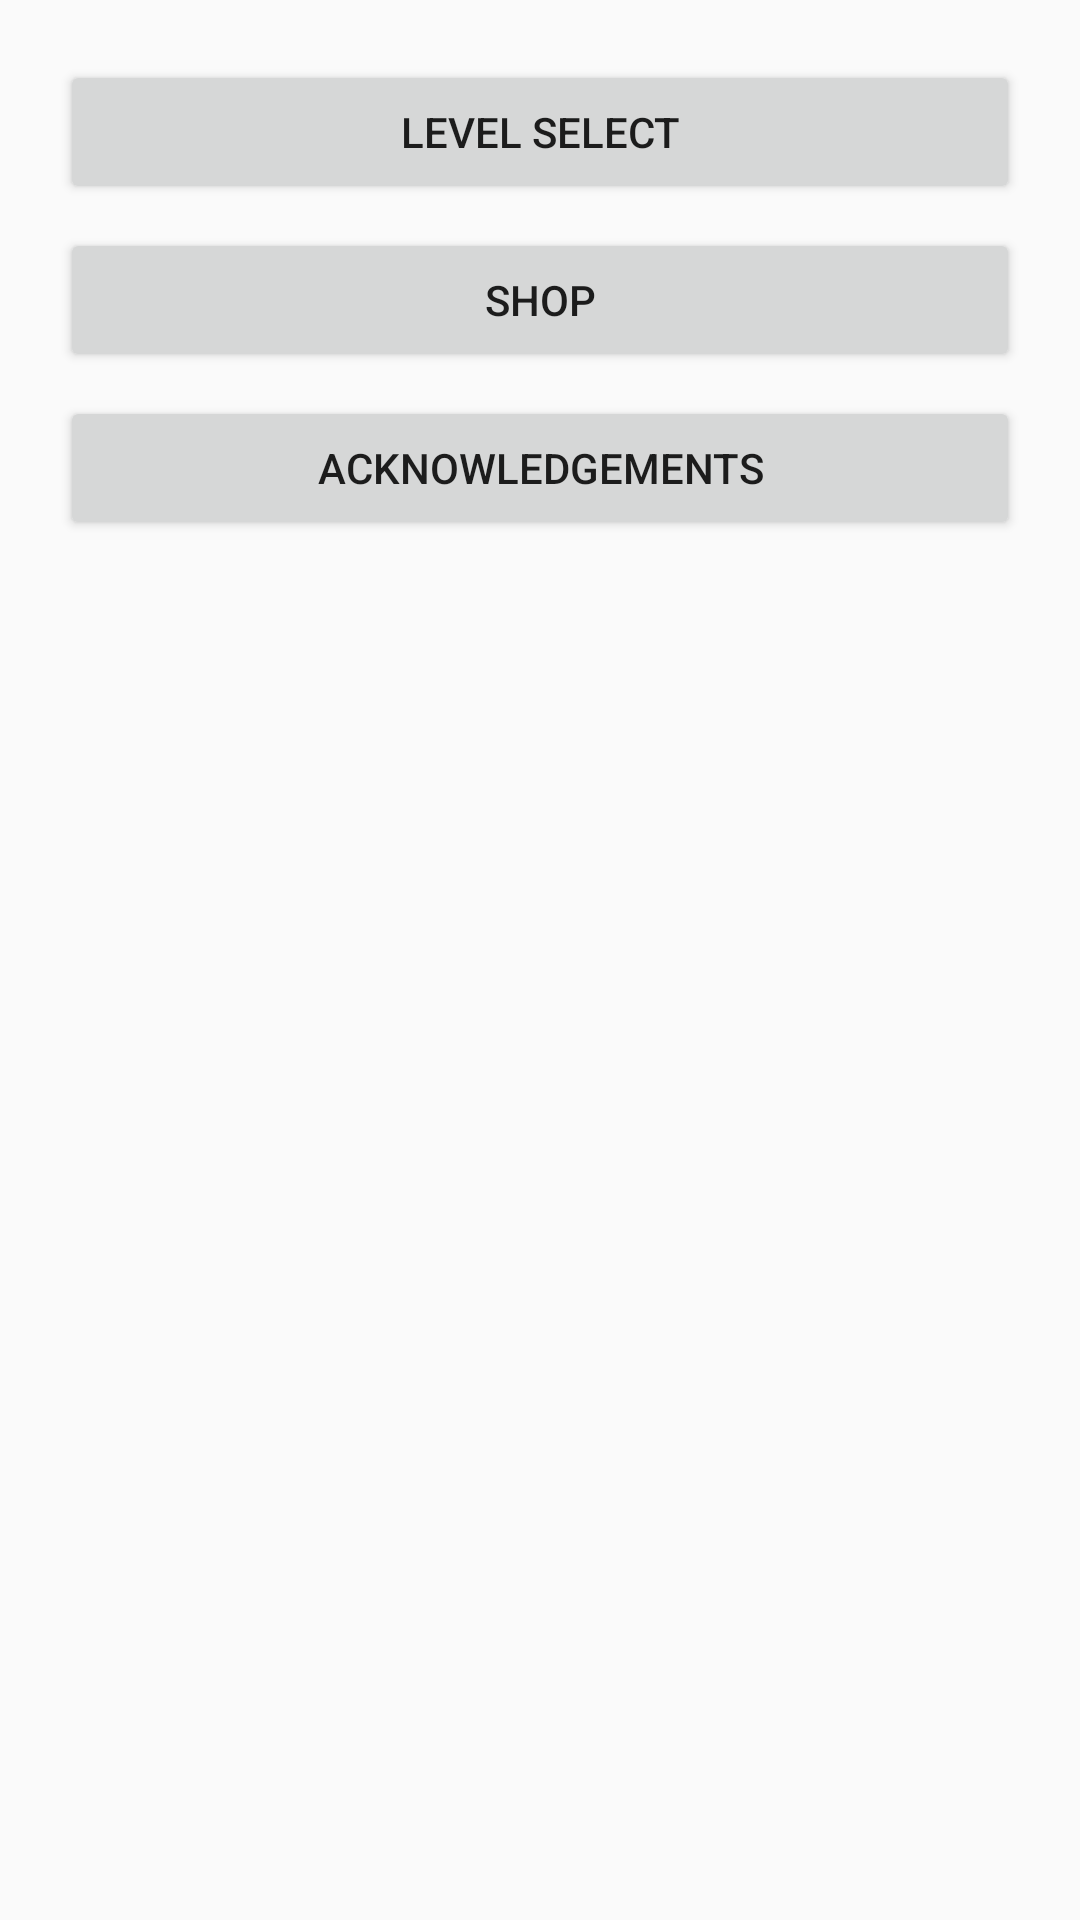

Here is an Android app screen rendered from its layout file. Give the layout XML and the strings, colors and styles it references.
<!-- AndroidManifest.xml: activity theme AppTheme.NoActionBar -->
<!-- res/layout/fragment_main.xml -->
<?xml version="1.0" encoding="utf-8"?>
<LinearLayout xmlns:android="http://schemas.android.com/apk/res/android"
    xmlns:tools="http://schemas.android.com/tools"
    android:id="@+id/content_main"
    android:layout_width="match_parent"
    android:layout_height="match_parent"
    android:paddingBottom="@dimen/activity_vertical_margin"
    android:paddingLeft="@dimen/activity_horizontal_margin"
    android:paddingRight="@dimen/activity_horizontal_margin"
    android:paddingTop="@dimen/activity_vertical_margin"
    tools:context="madcourse.neu.edu.runpunymammal.MainActivityFragment"
    tools:showIn="@layout/activity_main"
    android:orientation="vertical"
    >


    <Button
        android:id="@+id/play_button"
        android:layout_width="match_parent"
        android:layout_height="wrap_content"

        android:layout_margin="@dimen/menu_button_margin"
        android:padding="@dimen/menu_button_padding"
        android:text="@string/level_select"/>

    <Button
        android:id="@+id/shop_button"
        android:layout_width="match_parent"
        android:layout_height="wrap_content"

        android:layout_margin="@dimen/menu_button_margin"
        android:padding="@dimen/menu_button_padding"
        android:text="@string/shop_label"/>

    <Button
        android:id="@+id/acknowledgments_button"
        android:layout_width="match_parent"
        android:layout_height="wrap_content"
        android:layout_margin="@dimen/menu_button_margin"
        android:padding="@dimen/menu_button_padding"
        android:text="@string/acknowledgments_label"/>

</LinearLayout>
<!-- res/layout/activity_main.xml (included above) -->
<?xml version="1.0" encoding="utf-8"?>
<android.support.design.widget.CoordinatorLayout xmlns:android="http://schemas.android.com/apk/res/android"
    xmlns:app="http://schemas.android.com/apk/res-auto"
    xmlns:tools="http://schemas.android.com/tools"
    android:layout_width="match_parent"
    android:layout_height="match_parent"
    android:fitsSystemWindows="true"
    tools:context="madcourse.neu.edu.runpunymammal.MainActivity">

    <include layout="@layout/content_main" />



</android.support.design.widget.CoordinatorLayout>
<!-- res/layout/content_main.xml (included above) -->
<fragment xmlns:android="http://schemas.android.com/apk/res/android"
    xmlns:app="http://schemas.android.com/apk/res-auto"
    xmlns:tools="http://schemas.android.com/tools"
    android:id="@+id/fragment"
    android:name="madcourse.neu.edu.runpunymammal.MainActivityFragment"
    android:layout_width="match_parent"
    android:layout_height="match_parent"
    app:layout_behavior="@string/appbar_scrolling_view_behavior"
    tools:layout="@layout/fragment_main" />
<!-- resources referenced by this layout -->
<resources>
  <dimen name="activity_horizontal_margin">16dp</dimen>
  <dimen name="activity_vertical_margin">16dp</dimen>
  <dimen name="menu_button_margin">4dp</dimen>
  <dimen name="menu_button_padding">10dp</dimen>
  <string name="acknowledgments_label">Acknowledgements</string>
  <string name="level_select">Level Select</string>
  <string name="shop_label">Shop</string>
  <style name="AppTheme.NoActionBar">
          <item name="windowActionBar">false</item>
          <item name="windowNoTitle">true</item>
      </style>
</resources>
